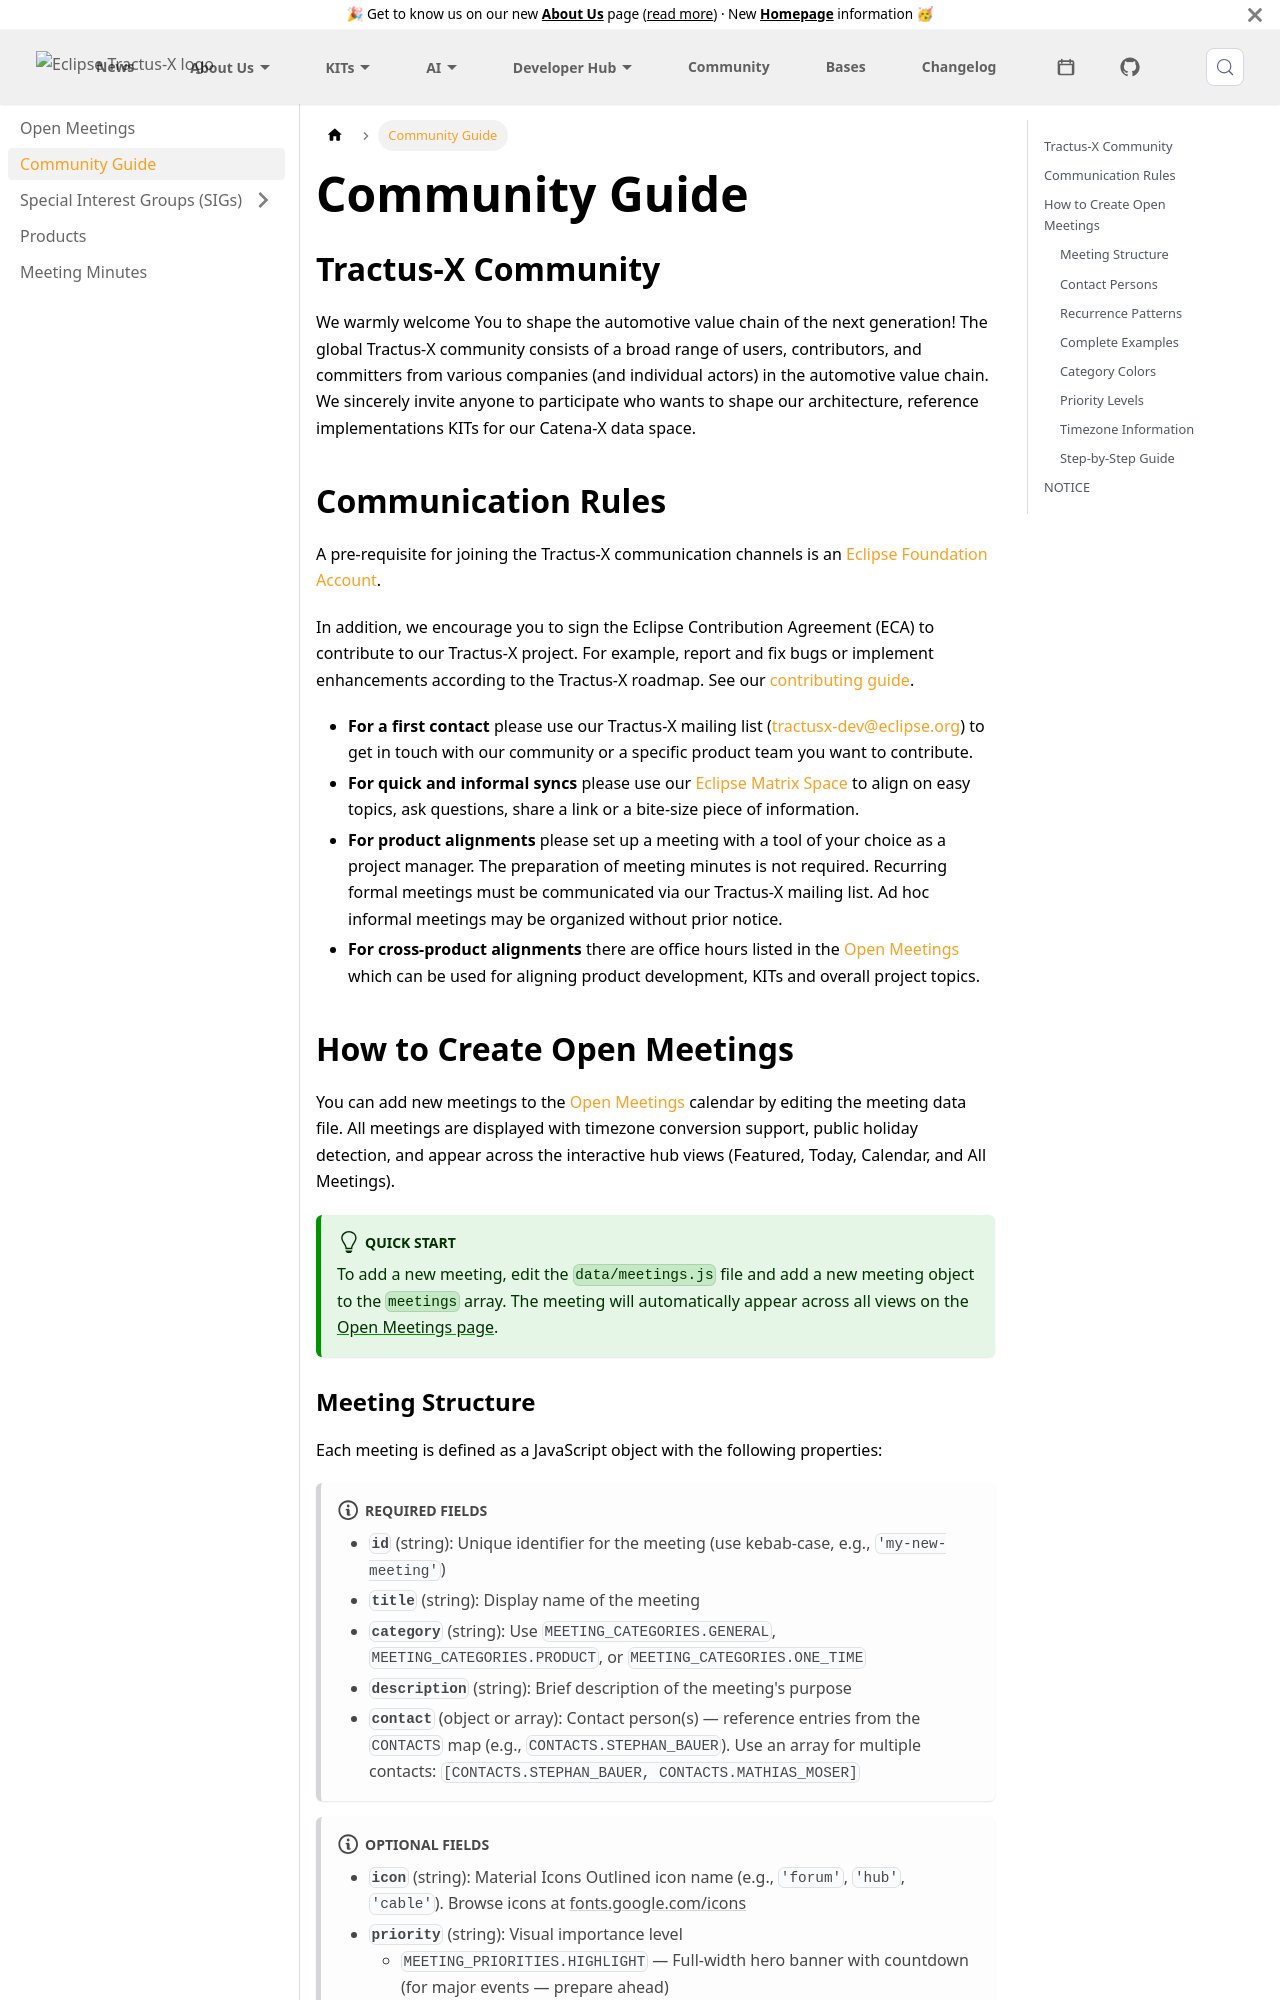

repository: eclipse-tractusx/eclipse-tractusx.github.io · page: community/intro/index.html · generator: docusaurus

---
title: Community Guide
---

## Tractus-X Community

We warmly welcome You to shape the automotive value chain of the next generation!
The global Tractus-X community consists of a broad range of users, contributors, and committers from various companies
(and individual actors) in the automotive value chain. We sincerely invite anyone to participate who wants to shape our
architecture, reference implementations KITs for our Catena-X data space.

## Communication Rules

A pre-requisite for joining the Tractus-X communication channels is
an [Eclipse Foundation Account](https://accounts.eclipse.org/user/register?destination=user).

In addition, we encourage you to sign the Eclipse Contribution Agreement (ECA) to contribute to our Tractus-X project.
For example, report and fix bugs or implement enhancements according to the Tractus-X roadmap. See
our [contributing guide](https://eclipse-tractusx.github.io/docs/oss/how-to-contribute).

- __For a first contact__ please use our Tractus-X mailing list (tractusx-dev@eclipse.org) to get in touch with our
  community or a specific product team you want to contribute.
- __For quick and informal syncs__ please use
  our [Eclipse Matrix Space](https://matrix.to/#/#automotive.tractusx:matrix.eclipse.org) to align on easy topics, ask
  questions, share a link or a bite-size piece of information.
- __For product alignments__ please set up a meeting with a tool of your choice as a project manager. The preparation of
  meeting minutes is not required. Recurring formal meetings must be communicated via our Tractus-X mailing list. Ad hoc
  informal meetings may be organized without prior notice.
- __For cross-product alignments__ there are office hours listed in the [Open Meetings](/community/open-meetings) which can be used for aligning product development, KITs and overall project topics.

## How to Create Open Meetings

You can add new meetings to the [Open Meetings](/community/open-meetings) calendar by editing the meeting data file. All meetings are displayed with timezone conversion support, public holiday detection, and appear across the interactive hub views (Featured, Today, Calendar, and All Meetings).

:::tip Quick Start

To add a new meeting, edit the `data/meetings.js` file and add a new meeting object to the `meetings` array. The meeting will automatically appear across all views on the [Open Meetings page](/community/open-meetings).

:::
